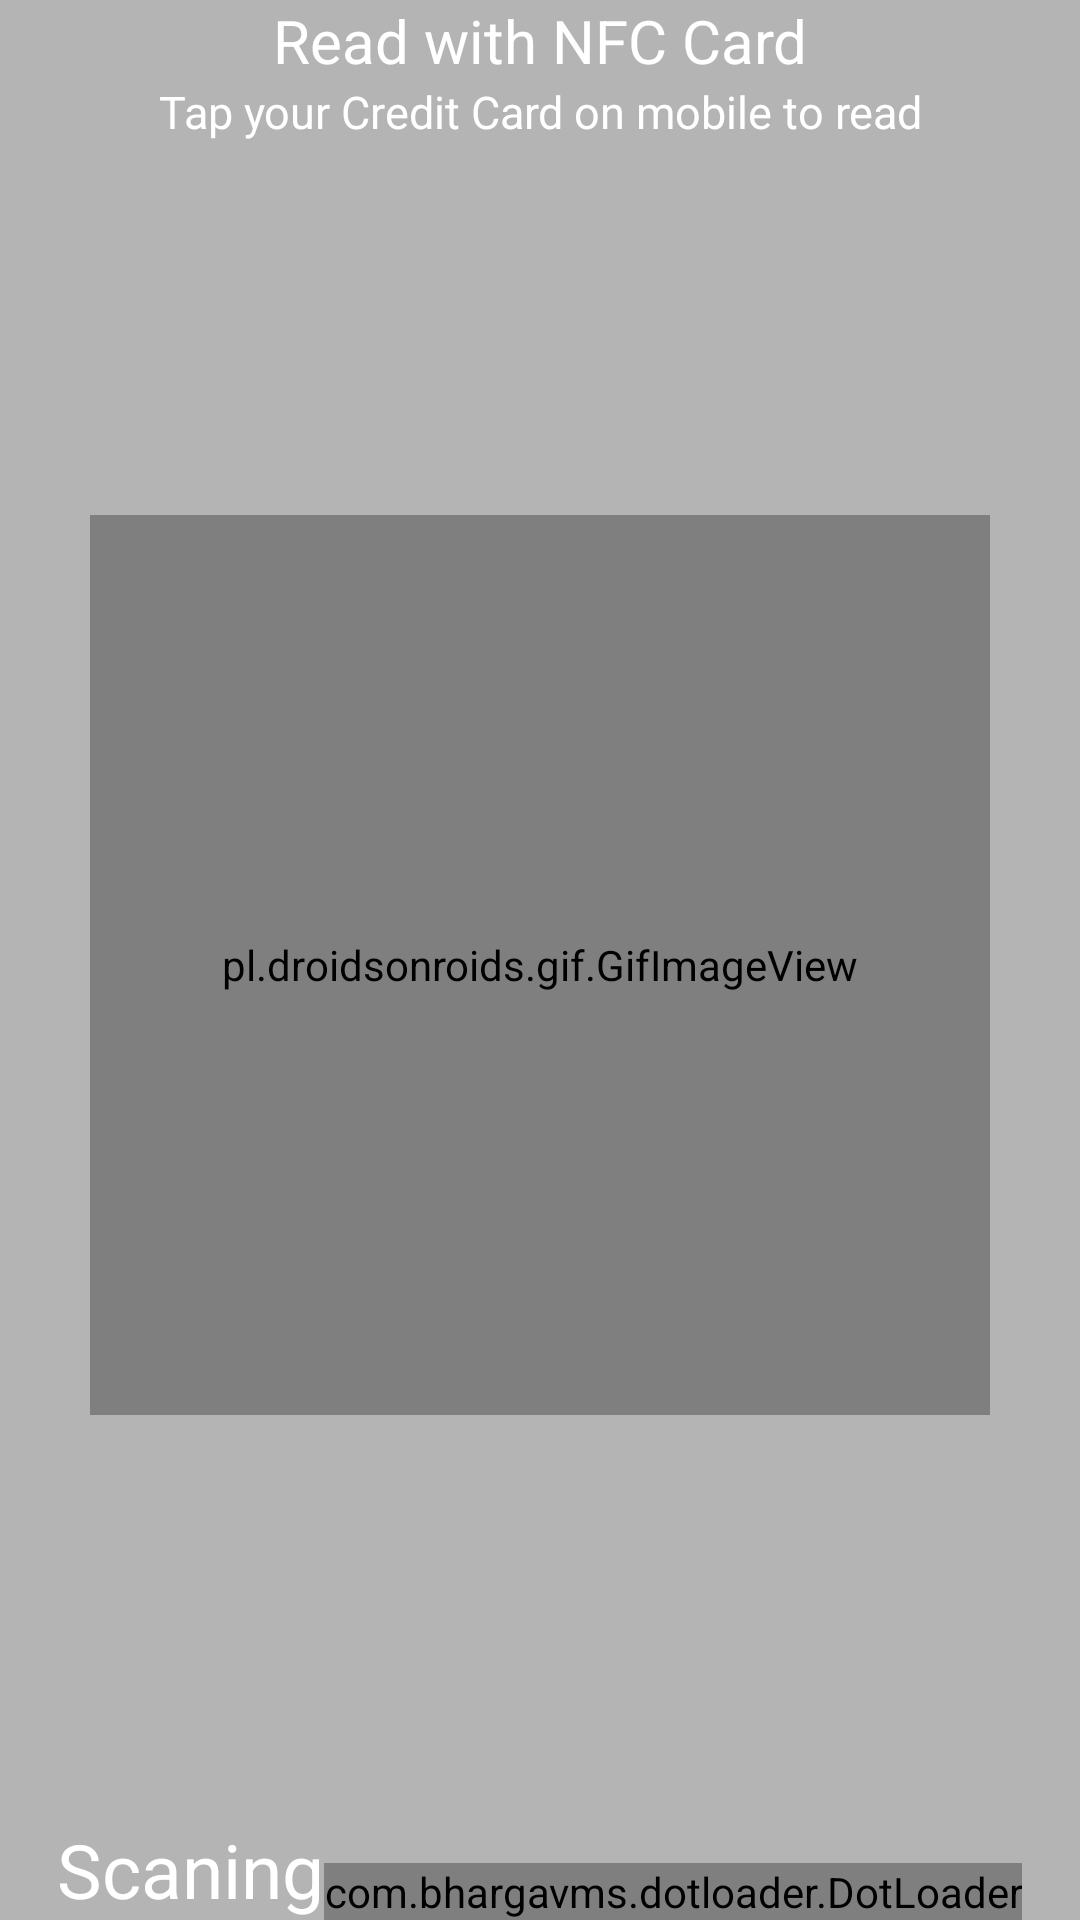

This screen was rendered from an Android layout file. Write that file and the resources it references.
<!-- AndroidManifest.xml: application theme Theme.SampleProjectForRecruitment -->
<!-- res/layout/activity_nfc_card_reader.xml -->
<?xml version="1.0" encoding="utf-8"?>
<RelativeLayout xmlns:android="http://schemas.android.com/apk/res/android"
    xmlns:app="http://schemas.android.com/apk/res-auto"
    xmlns:tools="http://schemas.android.com/tools"
    android:layout_width="match_parent"
    android:layout_height="match_parent"
    android:background="@color/colorLightGray">

    <RelativeLayout
        android:id="@+id/layout_cardScanner"
        android:layout_width="match_parent"
        android:layout_height="match_parent"
        android:orientation="vertical">

        <RelativeLayout
            android:id="@+id/rlBack"
            android:layout_width="match_parent"
            android:layout_height="wrap_content">

            <TextView
                android:layout_width="match_parent"
                android:layout_height="wrap_content"
                android:layout_centerInParent="true"
                android:gravity="center"
                android:text="Read with NFC Card"
                android:textColor="@android:color/white"
                android:textSize="20sp" />

        </RelativeLayout>

        <TextView
            android:id="@+id/tvText"
            android:layout_width="wrap_content"
            android:layout_height="wrap_content"
            android:layout_below="@+id/rlBack"
            android:layout_centerHorizontal="true"
            android:layout_marginStart="10dp"
            android:layout_marginLeft="10dp"
            android:gravity="center"
            android:maxLines="1"
            android:text="Tap your Credit Card on mobile to read"
            android:textColor="#ffffff"
            android:textSize="15sp" />

        <RelativeLayout
            android:id="@+id/rlGif"
            android:layout_width="match_parent"
            android:layout_height="wrap_content"
            android:layout_above="@+id/llText"
            android:layout_below="@+id/tvText">

            <pl.droidsonroids.gif.GifImageView
                android:id="@+id/imgRead"
                android:layout_width="300dp"
                android:layout_height="300dp"
                android:layout_centerInParent="true"
                android:layout_marginTop="5dp"
                android:src="@mipmap/ic_nfc_card" />


        </RelativeLayout>

        <LinearLayout
            android:id="@+id/llText"
            android:layout_width="wrap_content"
            android:layout_height="wrap_content"
            android:layout_alignParentBottom="true"
            android:layout_centerInParent="true"
            android:orientation="horizontal">

            <TextView
                android:id="@+id/tvNFCMessage"
                android:layout_width="wrap_content"
                android:layout_height="wrap_content"
                android:layout_marginTop="10dp"
                android:text="Scaning"
                android:textColor="@android:color/white"
                android:textSize="25sp" />

            <com.bhargavms.dotloader.DotLoader
                android:id="@+id/text_dot_loader"
                android:layout_width="match_parent"
                android:layout_height="wrap_content"
                android:layout_gravity="bottom"
                app:dot_radius="3dp"
                app:number_of_dots="4" />
        </LinearLayout>

        <pl.droidsonroids.gif.GifImageView
            android:id="@+id/imgRight"
            android:layout_width="100dp"
            android:layout_height="100dp"
            android:layout_alignParentBottom="true"
            android:layout_centerInParent="true"
            android:layout_marginTop="5dp"
            android:src="@drawable/gif_sucess"
            android:visibility="gone" />

    </RelativeLayout>

    <FrameLayout
        android:id="@+id/container"
        android:layout_width="match_parent"
        android:layout_height="match_parent"
        tools:ignore="UselessLeaf" />

</RelativeLayout>
<!-- resources referenced by this layout -->
<resources>
  <color name="colorLightGray">#C39E9E9E</color>
  <!-- mipmap ic_nfc_card: png bitmap (mipmap-hdpi, 2214 bytes) -->
  <style name="Theme.SampleProjectForRecruitment" parent="Theme.MaterialComponents.DayNight.NoActionBar">
          
          <item name="colorPrimary">@color/purple_500</item>
          <item name="colorPrimaryVariant">@color/purple_700</item>
          <item name="colorOnPrimary">@color/white</item>
          
          <item name="colorSecondary">@color/teal_200</item>
          <item name="colorSecondaryVariant">@color/teal_700</item>
          <item name="colorOnSecondary">@color/black</item>
          
          <item name="android:statusBarColor" tools:targetApi="l">?attr/colorPrimaryVariant</item>
          
      </style>
  <color name="purple_500">#FF6200EE</color>
  <color name="purple_700">#FF3700B3</color>
  <color name="white">#FFFFFFFF</color>
  <color name="teal_200">#FF03DAC5</color>
  <color name="teal_700">#FF018786</color>
  <color name="black">#FF000000</color>
</resources>
